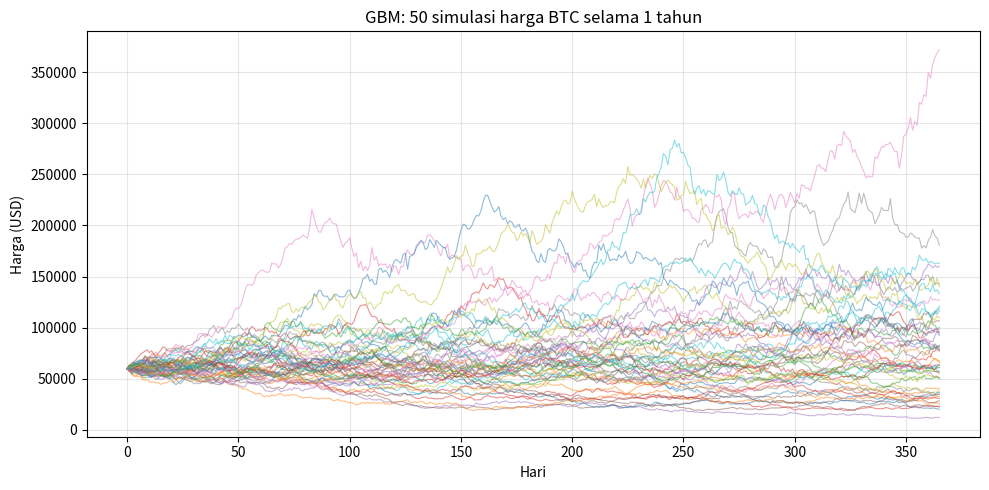

This chart was generated by the following Python code: (Note: this script raises an exception after producing the figure.)
"""
Geometric Brownian Motion (GBM) — model harga aset standar.

SDE:
    dS_t = mu * S_t * dt + sigma * S_t * dW_t

Solusi eksak (pakai Itô's lemma — STOKASTIK KALKULUS):
    S_t = S_0 * exp((mu - sigma^2/2) * t + sigma * W_t)

Perhatikan `exp` dan koreksi `-sigma^2/2` — ini muncul karena
integrasi stokastik (analog dengan teknik integrasi di rumus
double integral, tapi diperluas ke proses random).

Dipakai untuk:
- Monte Carlo option pricing
- Skenario stress testing
- Backtest strategi
"""

import numpy as np
import matplotlib.pyplot as plt


def simulate_gbm(
    s0: float,
    mu: float,
    sigma: float,
    t_years: float,
    n_steps: int,
    n_paths: int,
    seed: int | None = 42,
) -> np.ndarray:
    """
    Simulasi GBM dengan Euler-Maruyama (versi log-eksak).

    Returns array shape (n_paths, n_steps + 1).
    """
    rng = np.random.default_rng(seed)
    dt = t_years / n_steps
    # Increments Brownian: dW ~ N(0, dt)
    dW = rng.standard_normal(size=(n_paths, n_steps)) * np.sqrt(dt)

    # Log-price increments: (mu - sigma^2/2) dt + sigma dW
    log_increments = (mu - 0.5 * sigma**2) * dt + sigma * dW
    log_paths = np.concatenate(
        [np.zeros((n_paths, 1)), np.cumsum(log_increments, axis=1)], axis=1
    )
    return s0 * np.exp(log_paths)


def main() -> None:
    # Parameter contoh untuk BTC: drift 30%/tahun, volatilitas 60%/tahun
    paths = simulate_gbm(
        s0=60_000,
        mu=0.30,
        sigma=0.60,
        t_years=1.0,
        n_steps=365,
        n_paths=1000,
    )

    final_prices = paths[:, -1]
    print(f"Harga awal           : 60,000")
    print(f"Mean harga 1 tahun   : {final_prices.mean():,.0f}")
    print(f"Median harga 1 tahun : {np.median(final_prices):,.0f}")
    print(f"P5 / P95             : {np.percentile(final_prices, 5):,.0f} / {np.percentile(final_prices, 95):,.0f}")

    # Plot 50 path pertama
    plt.figure(figsize=(10, 5))
    plt.plot(paths[:50].T, alpha=0.5, linewidth=0.8)
    plt.title("GBM: 50 simulasi harga BTC selama 1 tahun")
    plt.xlabel("Hari")
    plt.ylabel("Harga (USD)")
    plt.grid(alpha=0.3)
    plt.tight_layout()
    plt.savefig("04_stochastic/gbm_paths.png", dpi=100)
    print("\nPlot disimpan ke 04_stochastic/gbm_paths.png")


if __name__ == "__main__":
    main()
